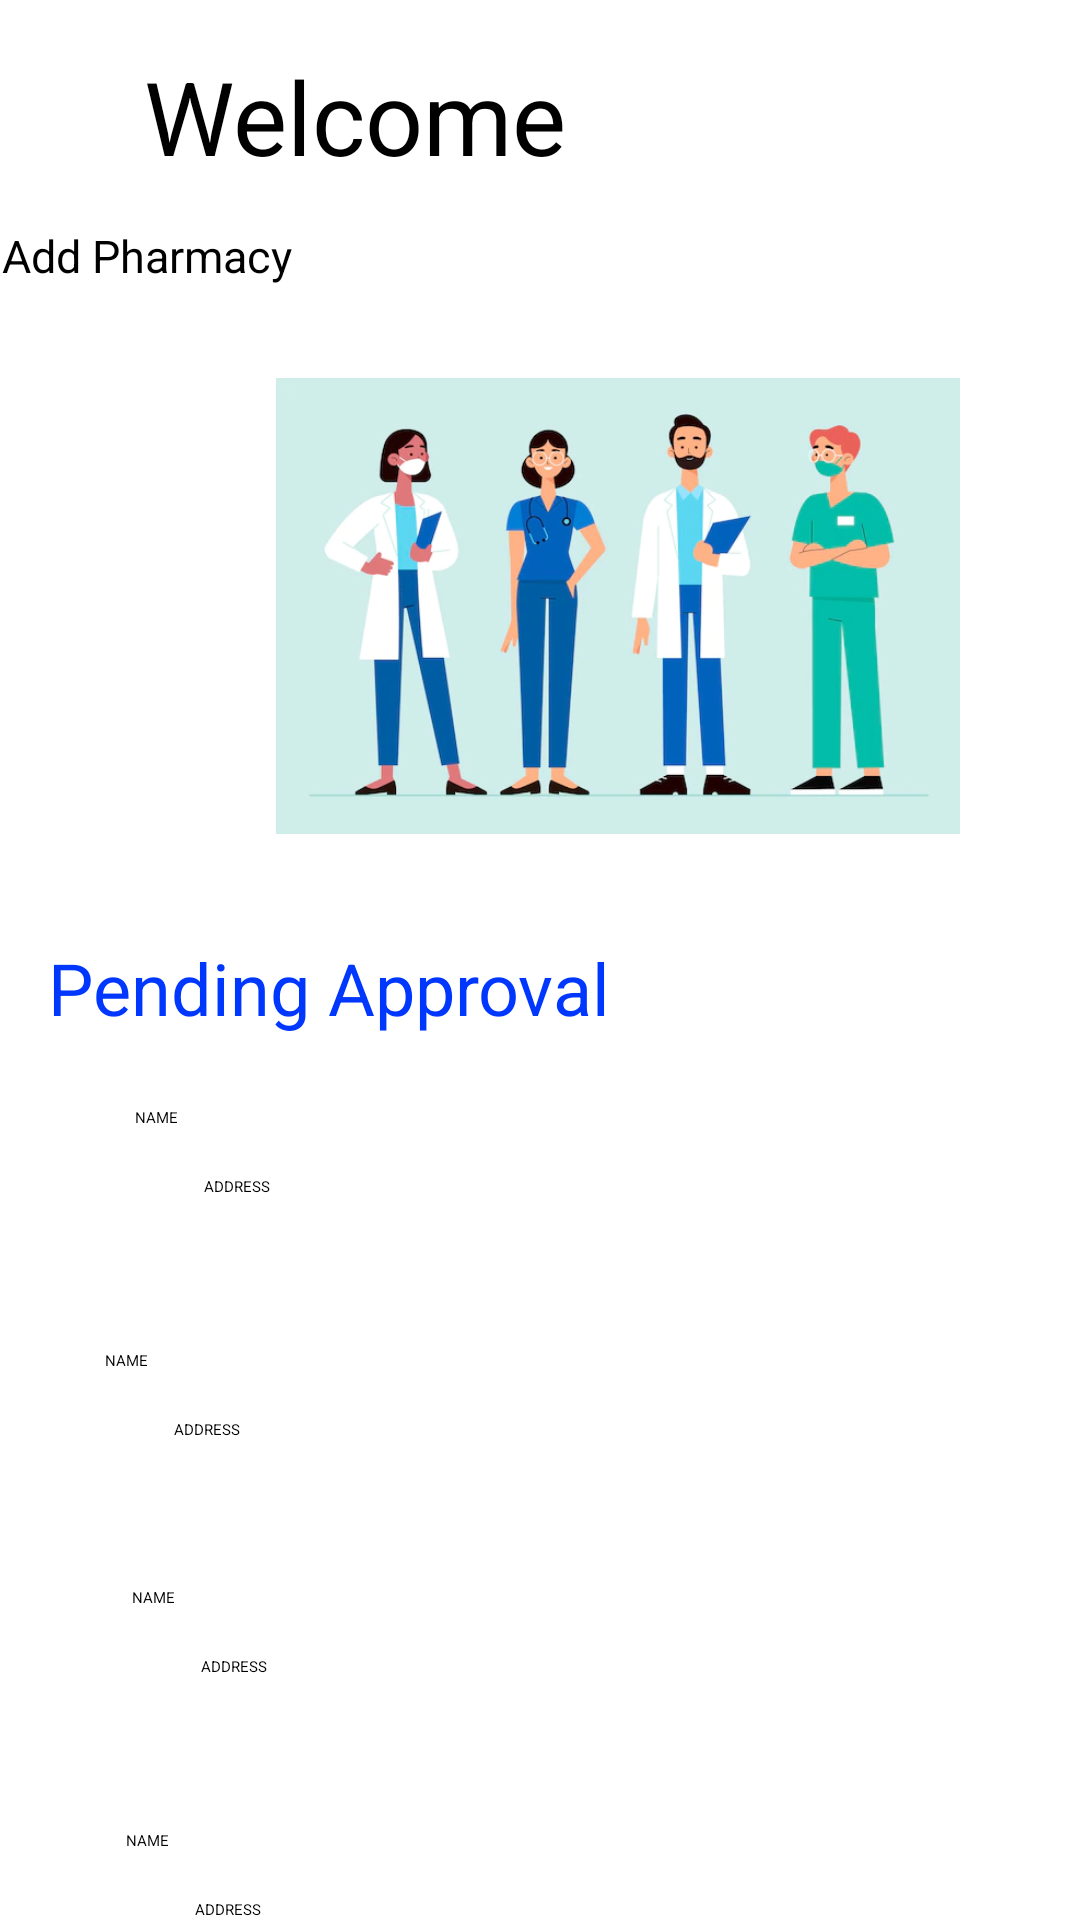

Here is an Android app screen rendered from its layout file. Give the layout XML and the strings, colors and styles it references.
<!-- AndroidManifest.xml: application theme Theme.Blood -->
<!-- res/layout/activity_admin_add_pharmacy_brief.xml -->
<?xml version="1.0" encoding="utf-8"?>
<androidx.constraintlayout.widget.ConstraintLayout xmlns:android="http://schemas.android.com/apk/res/android"
    xmlns:app="http://schemas.android.com/apk/res-auto"
    xmlns:tools="http://schemas.android.com/tools"
    android:layout_width="match_parent"
    android:layout_height="match_parent"
    tools:context="@string/pharmacy_name">

    <TextView
        android:id="@+id/welcome_txt3"
        android:layout_width="297dp"
        android:layout_height="47dp"
        android:layout_marginStart="48dp"
        android:layout_marginTop="16dp"
        android:text="@string/Welcome_banner"
        android:textSize="34sp"
        app:layout_constraintStart_toStartOf="parent"
        app:layout_constraintTop_toTopOf="parent" />

    <Button
        android:id="@+id/addPharmacy_null"
        android:layout_width="359dp"
        android:layout_height="43dp"
        android:layout_marginTop="12dp"
        android:clickable="false"
        android:longClickable="false"
        android:text="@string/add_pha_btn"
        android:textSize="15sp"
        app:cornerRadius="40dp"
        app:layout_constraintEnd_toEndOf="parent"
        app:layout_constraintHorizontal_bias="0.5"
        app:layout_constraintStart_toStartOf="parent"
        app:layout_constraintTop_toBottomOf="@+id/welcome_txt3" />

    <ImageView
        android:id="@+id/pharmacy_img"
        android:layout_width="412dp"
        android:layout_height="152dp"
        android:layout_marginTop="8dp"
        android:contentDescription="@string/pharmacy_image"
        app:layout_constraintStart_toStartOf="parent"
        app:layout_constraintTop_toBottomOf="@+id/addPharmacy_null"
        app:srcCompat="@drawable/pharmacy"
        tools:ignore="ImageContrastCheck" />

    <ScrollView
        android:layout_width="match_parent"
        android:layout_height="match_parent"
        android:layout_marginTop="300dp"
        app:layout_constraintEnd_toEndOf="parent"
        app:layout_constraintStart_toStartOf="parent"
        app:layout_constraintTop_toTopOf="parent">

        <LinearLayout
            android:layout_width="match_parent"
            android:layout_height="wrap_content"
            android:orientation="vertical">

            <TextView
                android:id="@+id/pending_approval2"
                android:layout_width="309dp"
                android:layout_height="31dp"
                android:layout_marginStart="16dp"
                android:layout_marginTop="13dp"
                android:text="@string/approval_unclicable"
                android:textColor="#0037FF"
                android:textSize="24sp" />

            <TextView
                android:id="@+id/pharmacy_name1"
                android:layout_width="261dp"
                android:layout_height="19dp"
                android:layout_marginStart="45dp"
                android:layout_marginTop="25dp"
                android:text="@string/pharmacy_name" />

            <TextView
                android:id="@+id/pharmacy_address1"
                android:layout_width="259dp"
                android:layout_height="39dp"
                android:layout_marginStart="68dp"
                android:layout_marginTop="4dp"
                android:text="@string/Pharmacy_address" />

            <TextView
                android:id="@+id/pharmacy_name2"
                android:layout_width="261dp"
                android:layout_height="19dp"
                android:layout_marginStart="35dp"
                android:layout_marginTop="19dp"
                android:text="@string/pharmacy_name" />

            <TextView
                android:id="@+id/pharmacy_address2"
                android:layout_width="267dp"
                android:layout_height="39dp"
                android:layout_marginStart="58dp"
                android:layout_marginTop="4dp"
                android:text="@string/Pharmacy_address" />

            <TextView
                android:id="@+id/pharmacy_name3"
                android:layout_width="261dp"
                android:layout_height="19dp"
                android:layout_marginStart="44dp"
                android:layout_marginTop="17dp"
                android:text="@string/pharmacy_name" />

            <TextView
                android:id="@+id/pharmacy_address3"
                android:layout_width="256dp"
                android:layout_height="40dp"
                android:layout_marginStart="67dp"
                android:layout_marginTop="4dp"
                android:text="@string/Pharmacy_address" />

            <TextView
                android:id="@+id/pharmacy_name4"
                android:layout_width="261dp"
                android:layout_height="19dp"
                android:layout_marginStart="42dp"
                android:layout_marginTop="18dp"
                android:text="@string/pharmacy_name" />

            <TextView
                android:id="@+id/pharmacy_address4"
                android:layout_width="258dp"
                android:layout_height="46dp"
                android:layout_marginStart="65dp"
                android:layout_marginTop="4dp"
                android:text="@string/Pharmacy_address" />

            <androidx.cardview.widget.CardView
                android:layout_width="409dp"
                android:layout_height="wrap_content" />
        </LinearLayout>
    </ScrollView>

</androidx.constraintlayout.widget.ConstraintLayout>
<!-- resources referenced by this layout -->
<resources>
  <!-- drawable pharmacy: png bitmap (drawable-v24, 114449 bytes) -->
  <string name="Pharmacy_address">ADDRESS</string>
  <string name="Welcome_banner">Welcome</string>
  <string name="add_pha_btn">Add Pharmacy</string>
  <string name="approval_unclicable">Pending Approval</string>
  <string name="pharmacy_image">pharmacy image</string>
  <string name="pharmacy_name">NAME</string>
  <style name="Theme.Blood" parent="Theme.MaterialComponents.DayNight.DarkActionBar">
          
          <item name="colorPrimary">@color/purple_200</item>
          <item name="colorPrimaryVariant">@color/purple_700</item>
          <item name="colorOnPrimary">@color/black</item>
          
          <item name="colorSecondary">@color/teal_200</item>
          <item name="colorSecondaryVariant">@color/teal_200</item>
          <item name="colorOnSecondary">@color/black</item>
          
          <item name="android:statusBarColor" tools:targetApi="l">?attr/colorPrimaryVariant</item>
          
      </style>
  <!-- not gathered from this repository: default colours our renderer supplied (Android Studio template values) -->
  <color name="purple_200">#FFBB86FC</color>
  <color name="purple_700">#FF3700B3</color>
  <color name="teal_200">#FF03DAC5</color>
  <color name="black">#FF000000</color>
</resources>
